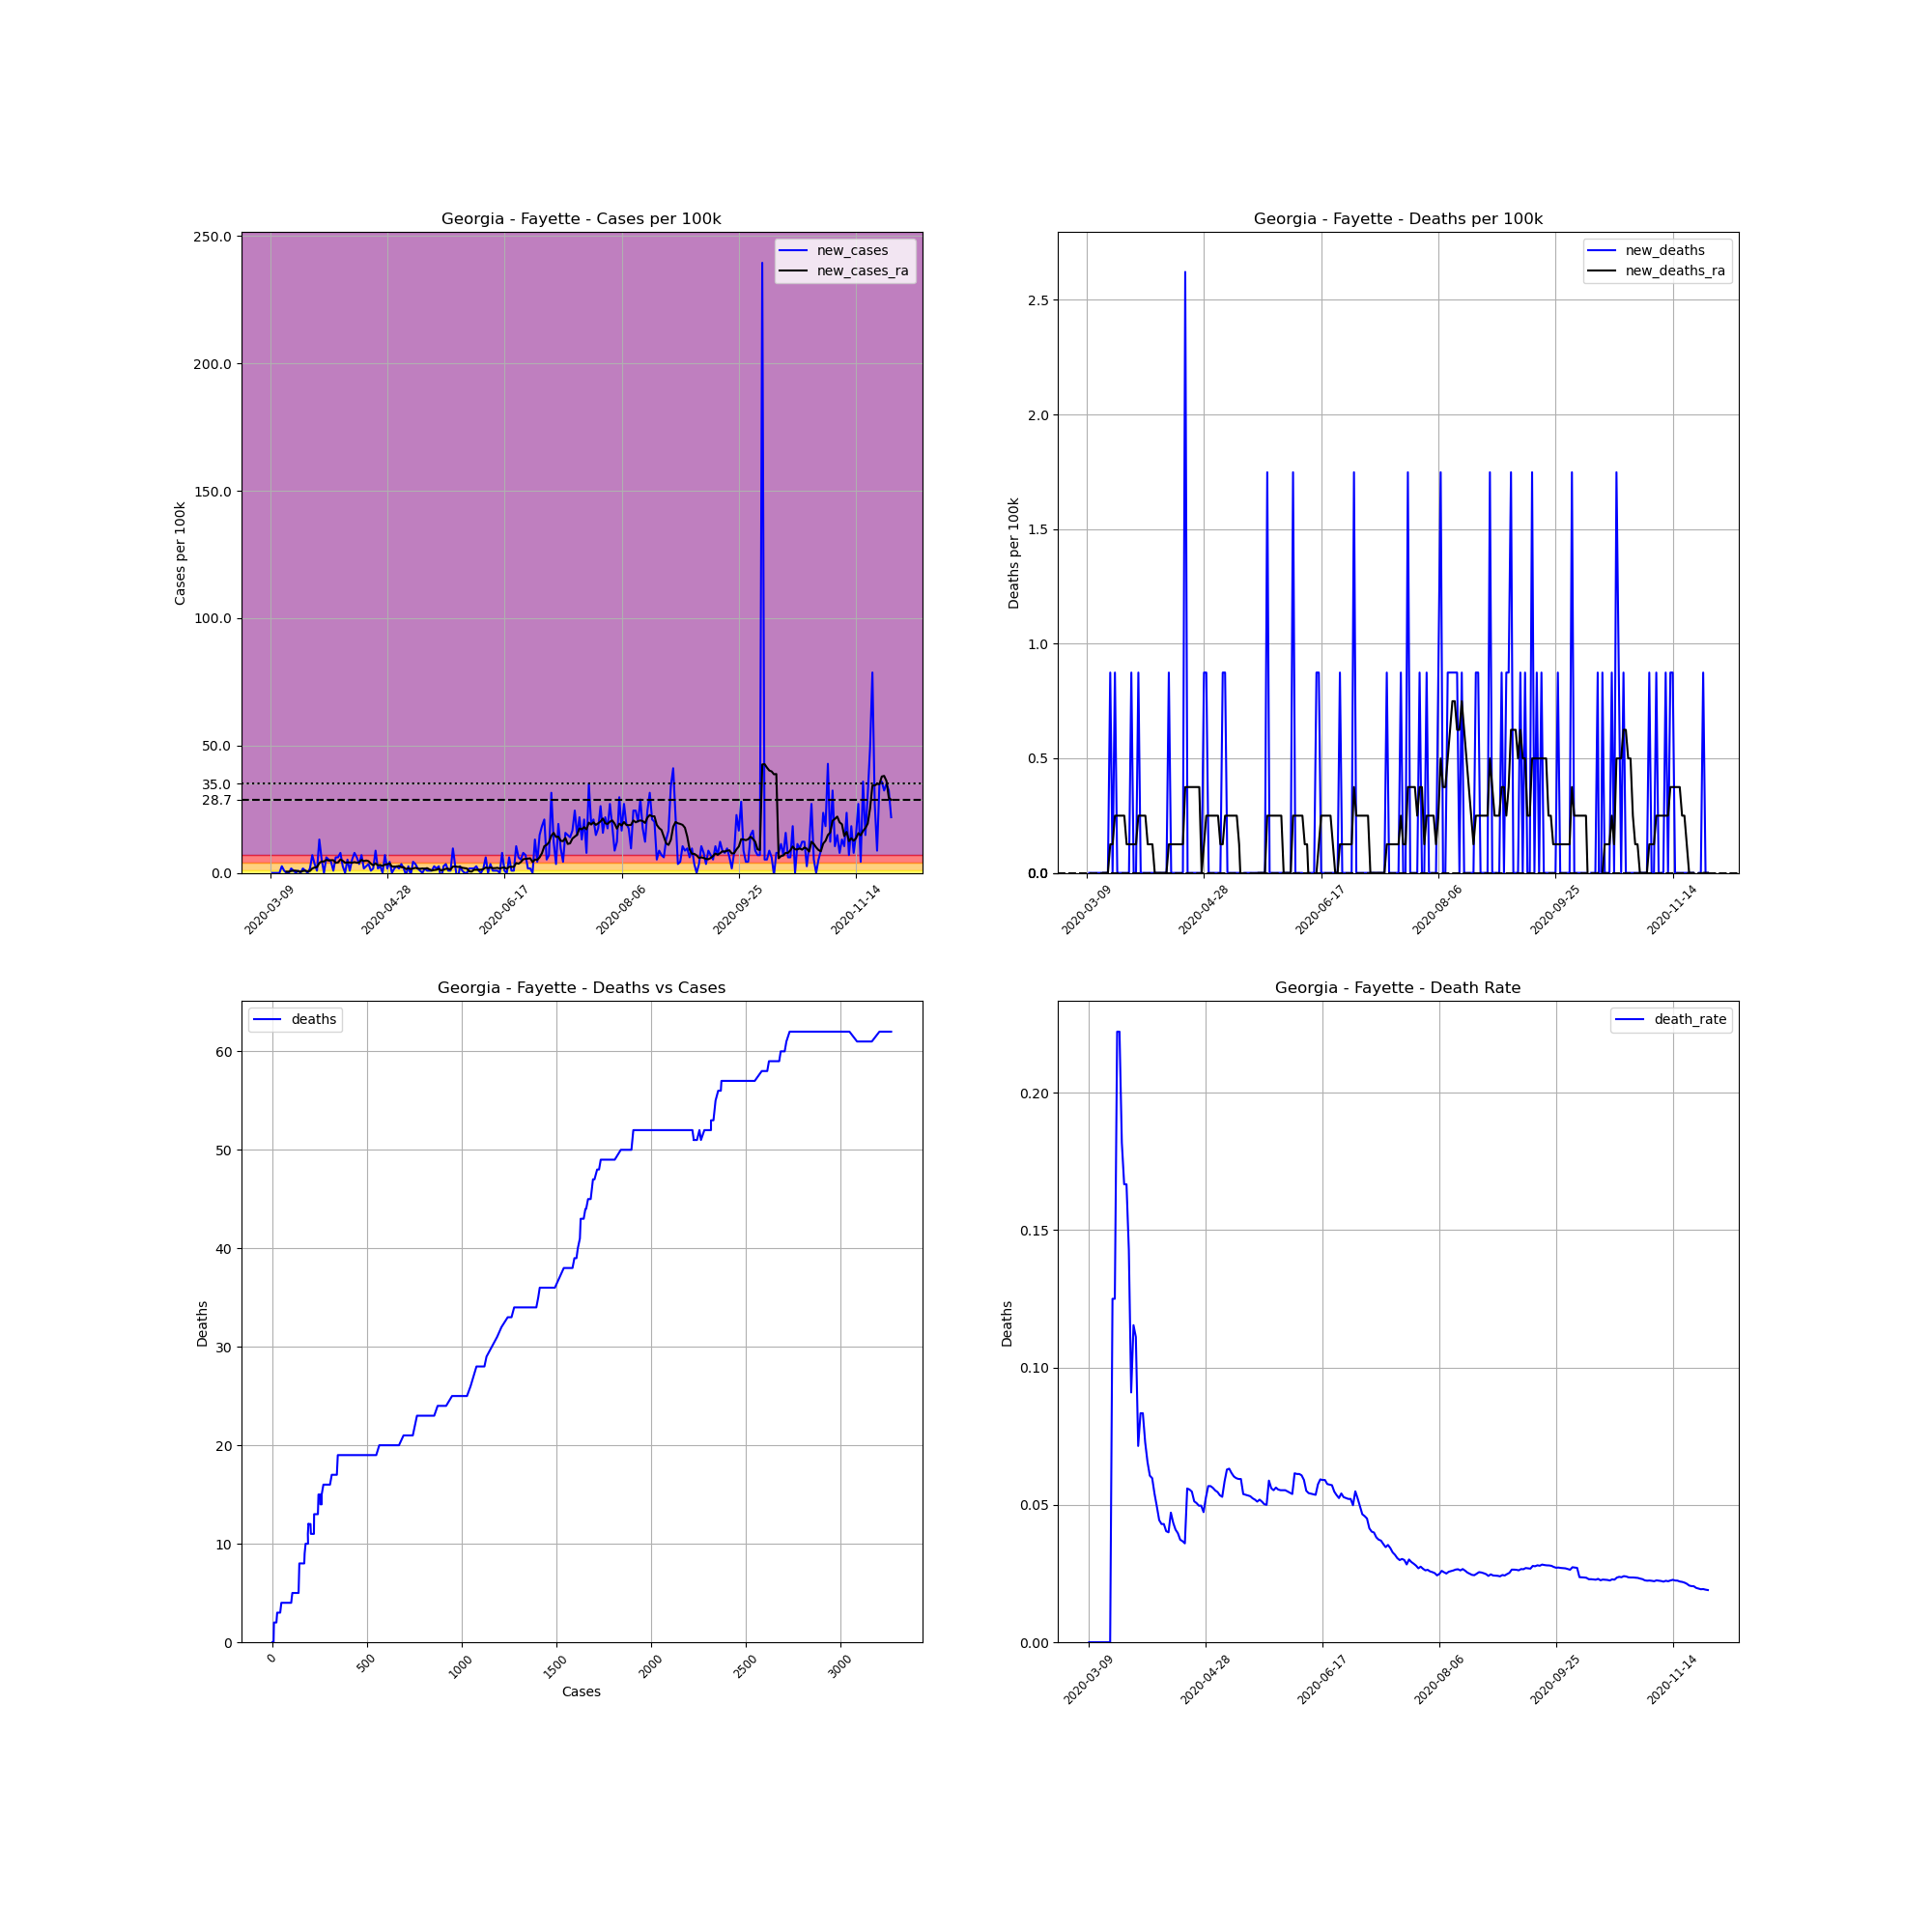

Data behind this chart, as committed beside it:
, date, county, state, fips, cases, deaths, COUNTY, STNAME, CTYNAME, POPESTIMATE2019, cases_per_100k, deaths_per_100k, death_rate, new_cases, new_deaths, new_cases_ra, new_deaths_ra
31703, 2020-03-09, Fayette, Georgia, 13113, 1, 0.0, 113, Georgia, Fayette, 114421, 0.874, 0.0, 0.0, , , , 
31704, 2020-03-10, Fayette, Georgia, 13113, 1, 0.0, 113, Georgia, Fayette, 114421, 0.874, 0.0, 0.0, 0.0, 0.0, , 
31705, 2020-03-11, Fayette, Georgia, 13113, 1, 0.0, 113, Georgia, Fayette, 114421, 0.874, 0.0, 0.0, 0.0, 0.0, , 
31706, 2020-03-12, Fayette, Georgia, 13113, 1, 0.0, 113, Georgia, Fayette, 114421, 0.874, 0.0, 0.0, 0.0, 0.0, , 
31707, 2020-03-13, Fayette, Georgia, 13113, 1, 0.0, 113, Georgia, Fayette, 114421, 0.874, 0.0, 0.0, 0.0, 0.0, , 
31708, 2020-03-14, Fayette, Georgia, 13113, 4, 0.0, 113, Georgia, Fayette, 114421, 3.496, 0.0, 0.0, 2.622, 0.0, , 
31709, 2020-03-15, Fayette, Georgia, 13113, 5, 0.0, 113, Georgia, Fayette, 114421, 4.37, 0.0, 0.0, 0.874, 0.0, , 
31710, 2020-03-16, Fayette, Georgia, 13113, 5, 0.0, 113, Georgia, Fayette, 114421, 4.37, 0.0, 0.0, 0.0, 0.0, 0.4994, 0.0
31711, 2020-03-17, Fayette, Georgia, 13113, 5, 0.0, 113, Georgia, Fayette, 114421, 4.37, 0.0, 0.0, 0.0, 0.0, 0.4994, 0.0
31712, 2020-03-18, Fayette, Georgia, 13113, 7, 0.0, 113, Georgia, Fayette, 114421, 6.118, 0.0, 0.0, 1.748, 0.0, 0.7491, 0.0
31713, 2020-03-19, Fayette, Georgia, 13113, 8, 1.0, 113, Georgia, Fayette, 114421, 6.992, 0.874, 0.125, 0.874, 0.874, 0.874, 0.1249
31714, 2020-03-20, Fayette, Georgia, 13113, 8, 1.0, 113, Georgia, Fayette, 114421, 6.992, 0.874, 0.125, 0.0, 0.0, 0.874, 0.1249
31715, 2020-03-21, Fayette, Georgia, 13113, 9, 2.0, 113, Georgia, Fayette, 114421, 7.866, 1.748, 0.2222, 0.874, 0.874, 0.6243, 0.2497
31716, 2020-03-22, Fayette, Georgia, 13113, 9, 2.0, 113, Georgia, Fayette, 114421, 7.866, 1.748, 0.2222, 0.0, 0.0, 0.4994, 0.2497
31717, 2020-03-23, Fayette, Georgia, 13113, 11, 2.0, 113, Georgia, Fayette, 114421, 9.614, 1.748, 0.1818, 1.748, 0.0, 0.7491, 0.2497
31718, 2020-03-24, Fayette, Georgia, 13113, 12, 2.0, 113, Georgia, Fayette, 114421, 10.49, 1.748, 0.1667, 0.874, 0.0, 0.874, 0.2497
31719, 2020-03-25, Fayette, Georgia, 13113, 12, 2.0, 113, Georgia, Fayette, 114421, 10.49, 1.748, 0.1667, 0.0, 0.0, 0.6243, 0.2497
31720, 2020-03-26, Fayette, Georgia, 13113, 14, 2.0, 113, Georgia, Fayette, 114421, 12.24, 1.748, 0.1429, 1.748, 0.0, 0.7491, 0.1249
31721, 2020-03-27, Fayette, Georgia, 13113, 22, 2.0, 113, Georgia, Fayette, 114421, 19.23, 1.748, 0.09091, 6.992, 0.0, 1.748, 0.1249
31722, 2020-03-28, Fayette, Georgia, 13113, 26, 3.0, 113, Georgia, Fayette, 114421, 22.72, 2.622, 0.1154, 3.496, 0.874, 2.122, 0.1249
31723, 2020-03-29, Fayette, Georgia, 13113, 27, 3.0, 113, Georgia, Fayette, 114421, 23.6, 2.622, 0.1111, 0.874, 0.0, 2.247, 0.1249
31724, 2020-03-30, Fayette, Georgia, 13113, 42, 3.0, 113, Georgia, Fayette, 114421, 36.71, 2.622, 0.07143, 13.11, 0.0, 3.87, 0.1249
31725, 2020-03-31, Fayette, Georgia, 13113, 48, 4.0, 113, Georgia, Fayette, 114421, 41.95, 3.496, 0.08333, 5.244, 0.874, 4.495, 0.2497
31726, 2020-04-01, Fayette, Georgia, 13113, 48, 4.0, 113, Georgia, Fayette, 114421, 41.95, 3.496, 0.08333, 0.0, 0.0, 4.495, 0.2497
31727, 2020-04-02, Fayette, Georgia, 13113, 55, 4.0, 113, Georgia, Fayette, 114421, 48.07, 3.496, 0.07273, 6.118, 0.0, 5.119, 0.2497
31728, 2020-04-03, Fayette, Georgia, 13113, 61, 4.0, 113, Georgia, Fayette, 114421, 53.31, 3.496, 0.06557, 5.244, 0.0, 4.869, 0.2497
31729, 2020-04-04, Fayette, Georgia, 13113, 66, 4.0, 113, Georgia, Fayette, 114421, 57.68, 3.496, 0.06061, 4.37, 0.0, 4.994, 0.1249
31730, 2020-04-05, Fayette, Georgia, 13113, 67, 4.0, 113, Georgia, Fayette, 114421, 58.56, 3.496, 0.0597, 0.874, 0.0, 4.994, 0.1249
31731, 2020-04-06, Fayette, Georgia, 13113, 74, 4.0, 113, Georgia, Fayette, 114421, 64.67, 3.496, 0.05405, 6.118, 0.0, 3.995, 0.1249
31732, 2020-04-07, Fayette, Georgia, 13113, 81, 4.0, 113, Georgia, Fayette, 114421, 70.79, 3.496, 0.04938, 6.118, 0.0, 4.12, 0.0
31733, 2020-04-08, Fayette, Georgia, 13113, 90, 4.0, 113, Georgia, Fayette, 114421, 78.66, 3.496, 0.04444, 7.866, 0.0, 5.244, 0.0
31734, 2020-04-09, Fayette, Georgia, 13113, 93, 4.0, 113, Georgia, Fayette, 114421, 81.28, 3.496, 0.04301, 2.622, 0.0, 4.744, 0.0
31735, 2020-04-10, Fayette, Georgia, 13113, 93, 4.0, 113, Georgia, Fayette, 114421, 81.28, 3.496, 0.04301, 0.0, 0.0, 3.995, 0.0
31736, 2020-04-11, Fayette, Georgia, 13113, 99, 4.0, 113, Georgia, Fayette, 114421, 86.52, 3.496, 0.0404, 5.244, 0.0, 4.12, 0.0
31737, 2020-04-12, Fayette, Georgia, 13113, 100, 4.0, 113, Georgia, Fayette, 114421, 87.4, 3.496, 0.04, 0.874, 0.0, 4.12, 0.0
31738, 2020-04-13, Fayette, Georgia, 13113, 106, 5.0, 113, Georgia, Fayette, 114421, 92.64, 4.37, 0.04717, 5.244, 0.874, 3.995, 0.1249
31739, 2020-04-14, Fayette, Georgia, 13113, 115, 5.0, 113, Georgia, Fayette, 114421, 100.5, 4.37, 0.04348, 7.866, 0.0, 4.245, 0.1249
31740, 2020-04-15, Fayette, Georgia, 13113, 122, 5.0, 113, Georgia, Fayette, 114421, 106.6, 4.37, 0.04098, 6.118, 0.0, 3.995, 0.1249
31741, 2020-04-16, Fayette, Georgia, 13113, 126, 5.0, 113, Georgia, Fayette, 114421, 110.1, 4.37, 0.03968, 3.496, 0.0, 4.12, 0.1249
31742, 2020-04-17, Fayette, Georgia, 13113, 134, 5.0, 113, Georgia, Fayette, 114421, 117.1, 4.37, 0.03731, 6.992, 0.0, 5.119, 0.1249
31743, 2020-04-18, Fayette, Georgia, 13113, 136, 5.0, 113, Georgia, Fayette, 114421, 118.9, 4.37, 0.03676, 1.748, 0.0, 4.62, 0.1249
31744, 2020-04-19, Fayette, Georgia, 13113, 139, 5.0, 113, Georgia, Fayette, 114421, 121.5, 4.37, 0.03597, 2.622, 0.0, 4.869, 0.1249
31745, 2020-04-20, Fayette, Georgia, 13113, 143, 8.0, 113, Georgia, Fayette, 114421, 125, 6.992, 0.05594, 3.496, 2.622, 4.62, 0.3746
31746, 2020-04-21, Fayette, Georgia, 13113, 144, 8.0, 113, Georgia, Fayette, 114421, 125.9, 6.992, 0.05556, 0.874, 0.0, 3.621, 0.3746
31747, 2020-04-22, Fayette, Georgia, 13113, 146, 8.0, 113, Georgia, Fayette, 114421, 127.6, 6.992, 0.05479, 1.748, 0.0, 2.996, 0.3746
31748, 2020-04-23, Fayette, Georgia, 13113, 156, 8.0, 113, Georgia, Fayette, 114421, 136.3, 6.992, 0.05128, 8.74, 0.0, 3.746, 0.3746
31749, 2020-04-24, Fayette, Georgia, 13113, 158, 8.0, 113, Georgia, Fayette, 114421, 138.1, 6.992, 0.05063, 1.748, 0.0, 2.996, 0.3746
31750, 2020-04-25, Fayette, Georgia, 13113, 161, 8.0, 113, Georgia, Fayette, 114421, 140.7, 6.992, 0.04969, 2.622, 0.0, 3.121, 0.3746
31751, 2020-04-26, Fayette, Georgia, 13113, 161, 8.0, 113, Georgia, Fayette, 114421, 140.7, 6.992, 0.04969, 0.0, 0.0, 2.747, 0.3746
31752, 2020-04-27, Fayette, Georgia, 13113, 169, 8.0, 113, Georgia, Fayette, 114421, 147.7, 6.992, 0.04734, 6.992, 0.0, 3.246, 0.0
31753, 2020-04-28, Fayette, Georgia, 13113, 171, 9.0, 113, Georgia, Fayette, 114421, 149.4, 7.866, 0.05263, 1.748, 0.874, 3.371, 0.1249
31754, 2020-04-29, Fayette, Georgia, 13113, 176, 10.0, 113, Georgia, Fayette, 114421, 153.8, 8.74, 0.05682, 4.37, 0.874, 3.746, 0.2497
31755, 2020-04-30, Fayette, Georgia, 13113, 176, 10.0, 113, Georgia, Fayette, 114421, 153.8, 8.74, 0.05682, 0.0, 0.0, 2.497, 0.2497
31756, 2020-05-01, Fayette, Georgia, 13113, 178, 10.0, 113, Georgia, Fayette, 114421, 155.6, 8.74, 0.05618, 1.748, 0.0, 2.497, 0.2497
31757, 2020-05-02, Fayette, Georgia, 13113, 181, 10.0, 113, Georgia, Fayette, 114421, 158.2, 8.74, 0.05525, 2.622, 0.0, 2.497, 0.2497
31758, 2020-05-03, Fayette, Georgia, 13113, 183, 10.0, 113, Georgia, Fayette, 114421, 159.9, 8.74, 0.05464, 1.748, 0.0, 2.747, 0.2497
31759, 2020-05-04, Fayette, Georgia, 13113, 187, 10.0, 113, Georgia, Fayette, 114421, 163.4, 8.74, 0.05348, 3.496, 0.0, 2.247, 0.2497
31760, 2020-05-05, Fayette, Georgia, 13113, 189, 10.0, 113, Georgia, Fayette, 114421, 165.2, 8.74, 0.05291, 1.748, 0.0, 2.247, 0.1249
31761, 2020-05-06, Fayette, Georgia, 13113, 188, 11.0, 113, Georgia, Fayette, 114421, 164.3, 9.614, 0.05851, -0.874, 0.874, 1.498, 0.1249
31762, 2020-05-07, Fayette, Georgia, 13113, 191, 12.0, 113, Georgia, Fayette, 114421, 166.9, 10.49, 0.06283, 2.622, 0.874, 1.873, 0.2497
... 206 more rows
